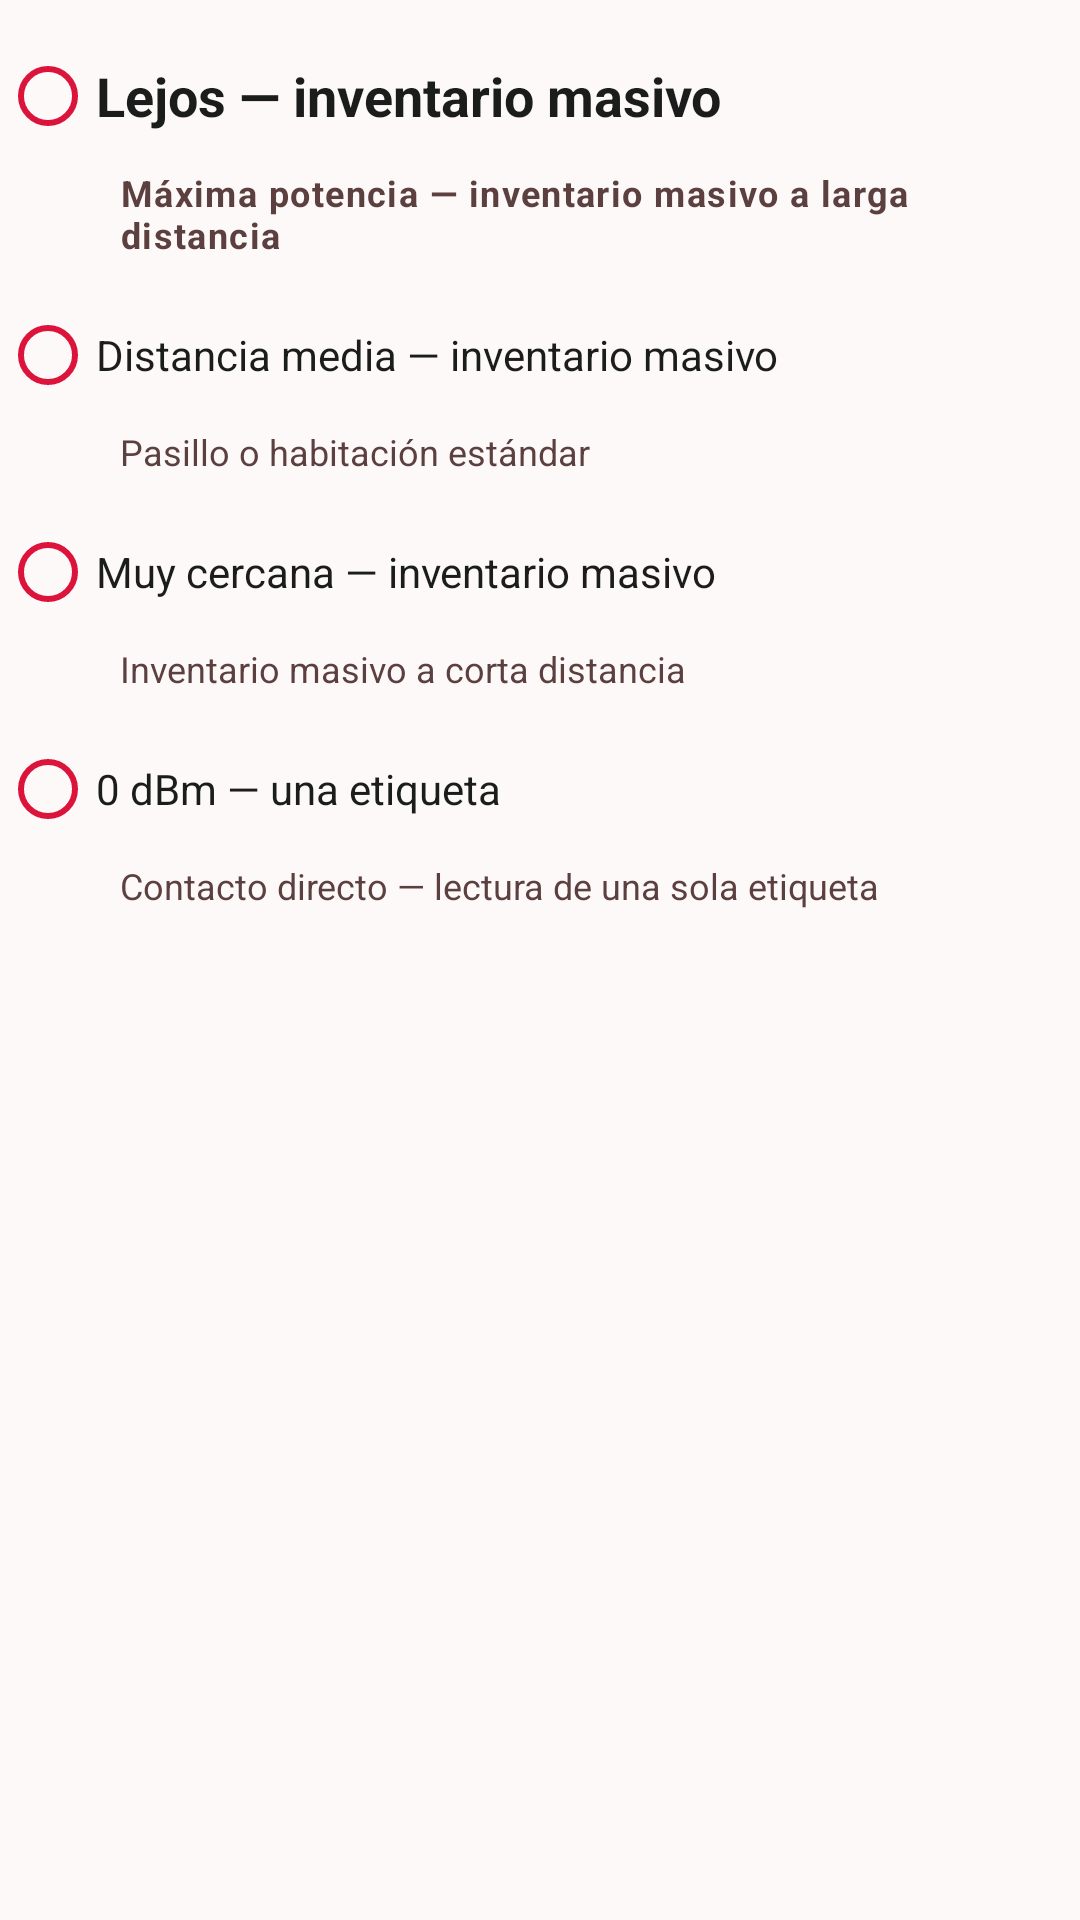

Android layout source for this screen:
<!-- AndroidManifest.xml: application theme Theme.DoHealthHandheld -->
<!-- res/layout/dialog_rfid_distance.xml -->
<?xml version="1.0" encoding="utf-8"?>
<ScrollView xmlns:android="http://schemas.android.com/apk/res/android"
    xmlns:app="http://schemas.android.com/apk/res-auto"
    android:layout_width="match_parent"
    android:layout_height="wrap_content"
    android:scrollbars="vertical">

    <RadioGroup
        android:id="@+id/distanceRadioGroup"
        android:layout_width="match_parent"
        android:layout_height="wrap_content"
        android:paddingTop="@dimen/padding_small">

        <com.google.android.material.radiobutton.MaterialRadioButton
            android:id="@+id/presetFar"
            android:layout_width="match_parent"
            android:layout_height="wrap_content"
            android:minHeight="@dimen/touch_target_min"
            android:paddingVertical="@dimen/padding_small"
            android:text="@string/rfid_preset_far"
            android:textColor="@color/text_primary"
            android:textSize="@dimen/text_size_title"
            android:textStyle="bold"
            app:buttonTint="@color/primary_red" />

        <TextView
            android:layout_width="match_parent"
            android:layout_height="wrap_content"
            android:layout_marginStart="40dp"
            android:layout_marginBottom="@dimen/margin_small"
            android:text="@string/rfid_preset_far_hint"
            android:textAppearance="@style/TextAppearance.DoHealth.Label"
            android:textAllCaps="false" />

        <com.google.android.material.radiobutton.MaterialRadioButton
            android:id="@+id/presetMedium"
            android:layout_width="match_parent"
            android:layout_height="wrap_content"
            android:minHeight="@dimen/touch_target_min"
            android:paddingVertical="@dimen/padding_small"
            android:text="@string/rfid_preset_medium"
            android:textColor="@color/text_primary"
            app:buttonTint="@color/primary_red" />

        <TextView
            android:layout_width="match_parent"
            android:layout_height="wrap_content"
            android:layout_marginStart="40dp"
            android:layout_marginBottom="@dimen/margin_small"
            android:text="@string/rfid_preset_medium_hint"
            android:textColor="@color/text_secondary"
            android:textSize="@dimen/text_size_label" />

        <com.google.android.material.radiobutton.MaterialRadioButton
            android:id="@+id/presetNear"
            android:layout_width="match_parent"
            android:layout_height="wrap_content"
            android:minHeight="@dimen/touch_target_min"
            android:paddingVertical="@dimen/padding_small"
            android:text="@string/rfid_preset_near"
            android:textColor="@color/text_primary"
            app:buttonTint="@color/primary_red" />

        <TextView
            android:layout_width="match_parent"
            android:layout_height="wrap_content"
            android:layout_marginStart="40dp"
            android:layout_marginBottom="@dimen/margin_small"
            android:text="@string/rfid_preset_near_hint"
            android:textColor="@color/text_secondary"
            android:textSize="@dimen/text_size_label" />

        <com.google.android.material.radiobutton.MaterialRadioButton
            android:id="@+id/presetZero"
            android:layout_width="match_parent"
            android:layout_height="wrap_content"
            android:minHeight="@dimen/touch_target_min"
            android:paddingVertical="@dimen/padding_small"
            android:text="@string/rfid_preset_zero"
            android:textColor="@color/text_primary"
            app:buttonTint="@color/primary_red" />

        <TextView
            android:layout_width="match_parent"
            android:layout_height="wrap_content"
            android:layout_marginStart="40dp"
            android:text="@string/rfid_preset_zero_hint"
            android:textColor="@color/text_secondary"
            android:textSize="@dimen/text_size_label" />
    </RadioGroup>
</ScrollView>
<!-- resources referenced by this layout -->
<resources>
  <color name="primary_red">#DC143C</color>
  <color name="text_primary">#1B1C1C</color>
  <color name="text_secondary">#5C3F3F</color>
  <dimen name="margin_small">8dp</dimen>
  <dimen name="padding_small">8dp</dimen>
  <dimen name="text_size_label">12sp</dimen>
  <dimen name="text_size_title">18sp</dimen>
  <dimen name="touch_target_min">48dp</dimen>
  <string name="rfid_preset_far">Lejos — inventario masivo</string>
  <string name="rfid_preset_far_hint">Máxima potencia — inventario masivo a larga distancia</string>
  <string name="rfid_preset_medium">Distancia media — inventario masivo</string>
  <string name="rfid_preset_medium_hint">Pasillo o habitación estándar</string>
  <string name="rfid_preset_near">Muy cercana — inventario masivo</string>
  <string name="rfid_preset_near_hint">Inventario masivo a corta distancia</string>
  <string name="rfid_preset_zero">0 dBm — una etiqueta</string>
  <string name="rfid_preset_zero_hint">Contacto directo — lectura de una sola etiqueta</string>
  <style name="TextAppearance.DoHealth.Label" parent="TextAppearance.MaterialComponents.Caption">
          <item name="android:textSize">@dimen/text_size_label</item>
          <item name="android:textStyle">bold</item>
          <item name="android:textAllCaps">true</item>
          <item name="android:letterSpacing">0.04</item>
          <item name="android:textColor">@color/text_secondary</item>
      </style>
  <color name="primary_red_dark">#B1002C</color>
  <color name="primary_gray">#5E5E5E</color>
  <color name="background_white">#FFFFFF</color>
  <color name="white">#FFFFFF</color>
  <color name="background_light">#FCF9F8</color>
  <color name="color_background_floating_dark">#2E2F33</color>
  <style name="Widget.DoHealth.PopupMenu" parent="Widget.MaterialComponents.PopupMenu">
          <item name="android:popupBackground">@drawable/popup_menu_bg</item>
      </style>
  <style name="Widget.DoHealth.Button.Primary" parent="Widget.MaterialComponents.Button">
          <item name="android:minHeight">@dimen/button_height</item>
          <item name="android:textAllCaps">false</item>
          <item name="android:textColor">@color/white</item>
          <item name="backgroundTint">@color/primary_red</item>
          <item name="cornerRadius">@dimen/card_corner_radius</item>
      </style>
  <style name="Widget.DoHealth.Card" parent="Widget.MaterialComponents.CardView">
          <item name="cardCornerRadius">@dimen/card_corner_radius</item>
          <item name="cardElevation">@dimen/card_elevation</item>
          <item name="contentPadding">@dimen/padding_medium</item>
      </style>
  <style name="ShapeAppearance.DoHealth.Small" parent="ShapeAppearance.MaterialComponents.SmallComponent">
          <item name="cornerSize">8dp</item>
      </style>
  <style name="ShapeAppearance.DoHealth.Medium" parent="ShapeAppearance.MaterialComponents.MediumComponent">
          <item name="cornerSize">@dimen/card_corner_radius</item>
      </style>
  <!-- drawable popup_menu_bg (drawable) -->
  <?xml version="1.0" encoding="utf-8"?>
  <shape xmlns:android="http://schemas.android.com/apk/res/android"
      android:shape="rectangle">
      <solid android:color="#2C2C2C" />
      <corners android:radius="10dp" />
      <stroke
          android:width="1dp"
          android:color="#404040" />
  </shape>
  <dimen name="button_height">56dp</dimen>
  <dimen name="card_corner_radius">12dp</dimen>
  <dimen name="card_elevation">4dp</dimen>
  <dimen name="padding_medium">16dp</dimen>
</resources>
